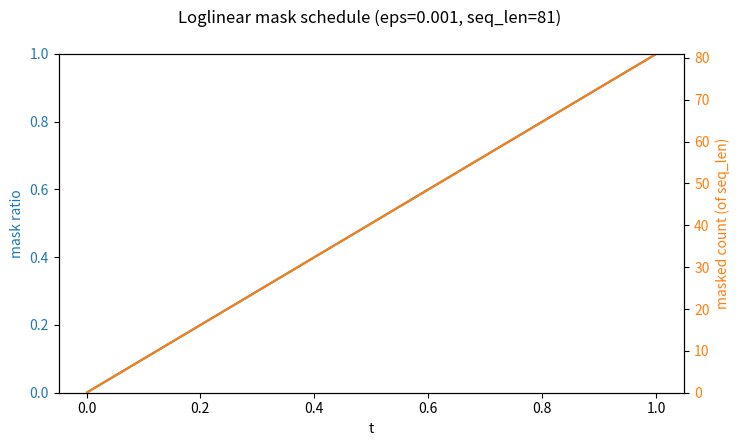

Reproduce this figure in Python.
#!/usr/bin/env python3
"""Plot expected mask ratio/count for loglinear noise schedule.

This script does not require project imports; it is standalone.
"""

import argparse
import os

import matplotlib.pyplot as plt
import numpy as np


def compute_mask_ratio(t, eps):
    # For loglinear schedule: mask_ratio = (1 - eps) * t
    return (1.0 - eps) * t


def main():
    parser = argparse.ArgumentParser(description="Plot loglinear mask schedule.")
    parser.add_argument("--steps", type=int, default=1000, help="Number of steps.")
    parser.add_argument("--eps", type=float, default=1e-3, help="Noise epsilon.")
    parser.add_argument("--seq_len", type=int, default=81, help="Sequence length.")
    parser.add_argument(
        "--sampling_eps",
        type=float,
        default=1e-3,
        help="Minimum t used during training sampling.",
    )
    parser.add_argument(
        "--out",
        type=str,
        default="outputs/mask_schedule.png",
        help="Output image path.",
    )
    args = parser.parse_args()

    t_start = args.sampling_eps
    t_end = 1.0
    t = np.linspace(t_start, t_end, args.steps)
    mask_ratio = compute_mask_ratio(t, args.eps)
    mask_count = mask_ratio * args.seq_len

    os.makedirs(os.path.dirname(args.out), exist_ok=True)

    fig, ax1 = plt.subplots(figsize=(7.5, 4.5))
    ax1.plot(t, mask_ratio, label="mask ratio", color="#1f77b4")
    ax1.set_xlabel("t")
    ax1.set_ylabel("mask ratio", color="#1f77b4")
    ax1.tick_params(axis="y", labelcolor="#1f77b4")
    ax1.set_ylim(0, 1.0)

    ax2 = ax1.twinx()
    ax2.plot(t, mask_count, label="masked count", color="#ff7f0e")
    ax2.set_ylabel("masked count (of seq_len)", color="#ff7f0e")
    ax2.tick_params(axis="y", labelcolor="#ff7f0e")
    ax2.set_ylim(0, args.seq_len)

    fig.suptitle(
        f"Loglinear mask schedule (eps={args.eps}, seq_len={args.seq_len})"
    )
    fig.tight_layout()
    fig.savefig(args.out, dpi=150)
    print(f"Saved: {args.out}")


if __name__ == "__main__":
    main()
